Run: headless pygame with SDL's dummy video driver; simulated clock (each Clock.tick advances the game by its frame time, no real sleeping); random seed 0; keys injected as events and as key.get_pressed() state; mouse plan: one left click at the window centre at the start of phase 2, then a move to the lower-right quarter at the start of phase 3.
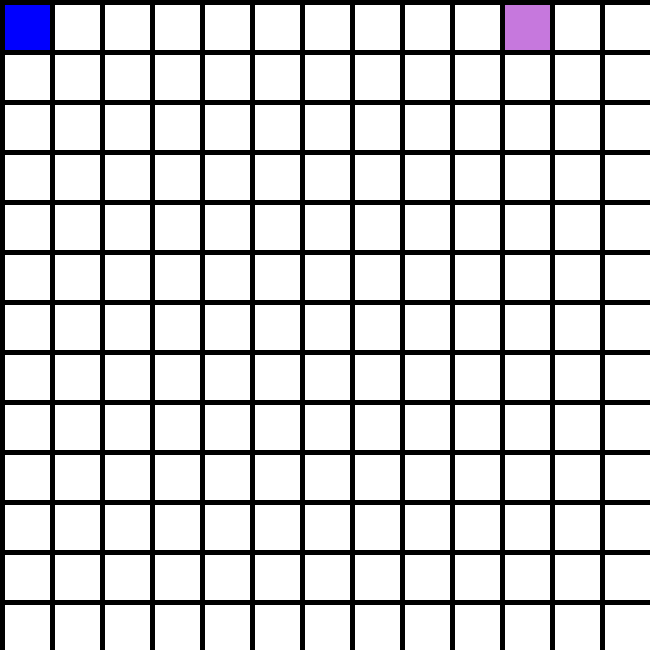
Frame 1 of 3 · flips 1–60 · no input
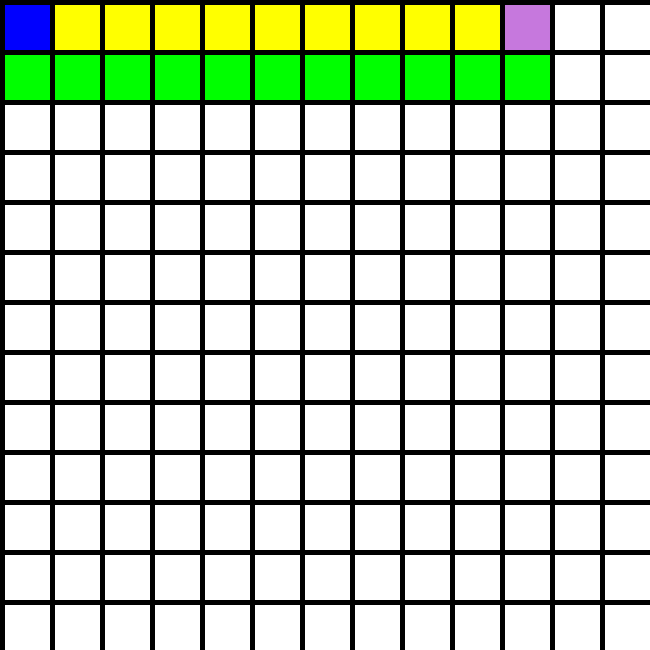
Frame 2 of 3 · flips 61–180 · clicked the window centre · tapped SPACE, RETURN · held RIGHT (→), D
Frame 3 of 3 · flips 181–300 · moved the mouse to the lower-right quarter · held DOWN (↓), S · screen unchanged from frame 2, image omitted

The pygame program that drew these frames:

import random
from time import sleep
import pygame

pygame.init()

END = 0
START = 1
WALL = 2
UNEXPLORED = 3
OPENED = 4
CLOSED = 5
PATH = 6

# G cost = distance from start
# H cost = distance from end
# F cost = G + H


class Node:
    def __init__(self, type_, g=0, h=0, path=[]):
        """G cost = distance from start
        H cost = distance from end
        F cost = G + H
        """
        self.g = g
        self.h = h
        self.f = self.g + self.h
        self.type = type_
        self.path: list = path

    def __repr__(self) -> str:
        return f"g={self.g}, h={self.h}, f={self.f}"


class Pathfinder:
    def __init__(self, w=650, h=650):
        self.display = pygame.display
        self.w = w
        self.h = h
        self.NODE_SIZE = 50
        self.border = 5
        self.time = .05

        self.screen = self.display.set_mode([self.w, self.h])

        self.nodes: list[list[Node]] = [
            [Node(UNEXPLORED) for _ in range(self.w // self.NODE_SIZE)]
            for _ in range(self.h // self.NODE_SIZE)
        ]

        self.start_coord = (0, 0)
        self.end_coord = (10, 0)

        self.nodes[self.start_coord[1]][self.start_coord[0]] = Node(
            START, h=self._get_h(*self.start_coord)
        )
        self.nodes[self.end_coord[1]][self.end_coord[0]] = Node(
            END, self._get_g(*self.end_coord)
        )

        self.open_nodes = []

        self.edit_mode_active = True
        self.first_step_taken = False
        self.end_node_found = False
        self.set_start = True

        self.right_click_dragging = False
        self.left_click_dragging = False

        self.auto_mode = False

    def run(self):
        self.running = True
        while self.running:

            for event in pygame.event.get():
                if event.type == pygame.QUIT:
                    self.running = False

                elif event.type == pygame.KEYDOWN:
                    self._key_press(event)

                if self.edit_mode_active:
                    if event.type == pygame.MOUSEBUTTONDOWN:
                        if event.button == 1:  # left click
                            self.left_click_dragging = True
                            self._left_click()
                        elif event.button == 2:
                            self._middle_click()
                        elif event.button == 3:  # right click
                            self.right_click_dragging = True
                            self._right_click()

                    elif event.type == pygame.MOUSEBUTTONUP:
                        self.right_click_dragging = False
                        self.left_click_dragging = False

                    elif event.type == pygame.MOUSEMOTION:
                        if self.right_click_dragging:
                            self._right_click()
                        elif self.left_click_dragging:
                            self._left_click()

            if self.auto_mode and not self.end_node_found:
                self._step_pf()
                sleep(self.time)

            self._update_screen()

    def _key_press(self, event):
        if (
            event.key == pygame.K_SPACE
            and not self.end_node_found
            and not self.auto_mode
        ):
            if self.edit_mode_active:
                self.edit_mode_active = False
            self._step_pf()

        elif event.key == pygame.K_RETURN:
            if not self.auto_mode:
                self.auto_mode = True

        if event.key == pygame.K_r:
            self._reset()

        if event.key == pygame.K_c:
            self._clear()

    def _reset(self):
        for y, row in enumerate(self.nodes):
            for x, node in enumerate(row):
                if node.type not in {WALL, START, END}:
                    self.nodes[y][x] = Node(UNEXPLORED)

        self._reset_bools()

    def _clear(self):
        for y, row in enumerate(self.nodes):
            for x, node in enumerate(row):
                if node.type not in {START, END}:
                    self.nodes[y][x] = Node(UNEXPLORED)

        self._reset_bools()

    def _reset_bools(self):
        self.open_nodes = []
        self.edit_mode_active = True
        self.first_step_taken = False
        self.end_node_found = False
        self.set_start = True
        self.auto_mode = False

    def _gen_rect_coords(self, x, y):
        return [
            i * self.NODE_SIZE for i in [x, y, x + self.NODE_SIZE, y + self.NODE_SIZE]
        ]

    @staticmethod
    def _get_dist(x1, x2, y1, y2):
        return abs(x1 - x2) + abs(y1 - y2)

    def _get_g(self, x, y):
        return self._get_dist(x, self.start_coord[0], y, self.start_coord[1])

    def _get_h(self, x, y):
        return self._get_dist(x, self.end_coord[0], y, self.end_coord[1])

    def _step_pf(self):
        if not self.first_step_taken:
            self._update_surrounding(self.start_coord)
            self.first_step_taken = True
        else:
            m = [
                node
                for node in self.open_nodes
                if self.nodes[node[1]][node[0]].f == self._get_lowest_f()
            ]

            m.sort(key=lambda coord: self.nodes[coord[1]][coord[0]].h)

            self._update_surrounding(m[0])

        self._update_open_node_set()

    def _get_lowest_f(self) -> int:
        m = 0
        for x, y in self.open_nodes:
            if self.nodes[y][x].f <= m or m == 0:
                m = self.nodes[y][x].f

        return m

    def _update_open_node_set(self):
        self.open_nodes = []
        for y, row in enumerate(self.nodes):
            for x, node in enumerate(row):
                if node.type == OPENED:
                    self.open_nodes.append((x, y))

    def _update_surrounding(self, node_to_check):
        main_x, main_y = node_to_check

        if (main := self.nodes[main_y][main_x]).type == OPENED:
            self.nodes[main_y][main_x] = Node(
                CLOSED, self._get_g(main_x, main_y), self._get_h(main_x, main_y)
            )

        adj = self._get_adj(main_x, main_y)

        for x, y in adj:
            node = self.nodes[y][x]
            if node.type == END:
                self.end_node_found = True
                main.path += [(main_x, main_y)]
                self._show_path(main)
            elif node.type in {UNEXPLORED, OPENED}:
                future = Node(
                    OPENED,
                    self._get_dist(x, main_x, y, main_y) + main.g,
                    self._get_h(x, y),
                    main.path + [(main_x, main_y)],
                )
                if node.type == UNEXPLORED or node.f > future.f:
                    self.nodes[y][x] = Node(
                        OPENED,
                        self._get_dist(x, main_x, y, main_y) + main.g,
                        self._get_h(x, y),
                        main.path + [(main_x, main_y)],
                    )

    def _show_path(self, node: Node):
        for x, y in node.path[-1:0:-1]:
            self.nodes[y][x] = Node(PATH)
            self._update_screen()
            sleep(self.time)

    def _get_adj(self, x, y) -> "set[tuple[int]]":
        board_size = self.w // self.NODE_SIZE

        adj = set()

        for i in range(-1, 2):
            for j in range(-1, 2):
                if (
                    board_size > y + i >= 0
                    and board_size > x + j >= 0
                    and not (i == j == 0)
                    and self.nodes[y + i][x + j].type in {UNEXPLORED, END, OPENED}
                ):
                    adj.add((x + j, y + i))

        return adj

    def _left_click(self):
        pos = pygame.mouse.get_pos()
        x, y = pos[0] // self.NODE_SIZE, pos[1] // self.NODE_SIZE
        node = self.nodes[y][x]

        if node.type == UNEXPLORED:
            self.nodes[y][x] = Node(WALL)

        self._update_screen()

    def _right_click(self):
        pos = pygame.mouse.get_pos()
        x, y = pos[0] // self.NODE_SIZE, pos[1] // self.NODE_SIZE
        node = self.nodes[y][x]

        if node.type == WALL:
            self.nodes[y][x] = Node(UNEXPLORED)

        self._update_screen()

    def _middle_click(self):
        pos = pygame.mouse.get_pos()
        x, y = pos[0] // self.NODE_SIZE, pos[1] // self.NODE_SIZE
        node = self.nodes[y][x]

        if self.set_start and node.type not in {START, END}:
            self.nodes[self.start_coord[1]][self.start_coord[0]] = Node(UNEXPLORED)
            self.set_start = False
            self.start_coord = x, y
            self.nodes[y][x] = Node(START, h=self._get_h(x, y))
        elif not self.set_start and node.type not in {START, END}:
            self.nodes[self.end_coord[1]][self.end_coord[0]] = Node(UNEXPLORED)
            self.set_start = True
            self.end_coord = x, y
            self.nodes[y][x] = Node(END, self._get_g(x, y))

    def _update_screen(self):
        self.display.flip()

        color = 0xFFFFFF

        for y, row in enumerate(self.nodes):
            for x, node in enumerate(row):
                if node.type == UNEXPLORED:
                    color = 0xFFFFFF  # White
                elif node.type == START:
                    color = 0x0000FF  # Blue
                elif node.type == END:
                    color = 0xC678DD  # Lavender
                elif node.type == WALL:
                    color = 0x000000  # Black
                elif node.type == OPENED:
                    color = 0x00FF00  # Green
                elif node.type == CLOSED:
                    color = 0xFF0000  # Red
                elif node.type == PATH:
                    color = 0xFFFF00  # Yellow

                border_coords = x1, y1, x2, y2 = self._gen_rect_coords(x, y)
                rect_coords = x1 + self.border, y1 + self.border, x2 - self.border, y2 - self.border

                pygame.draw.rect(self.screen, 0x000000, border_coords)
                pygame.draw.rect(self.screen, color, rect_coords)


if __name__ == "__main__":
    pf = Pathfinder()
    out = pf.run()
